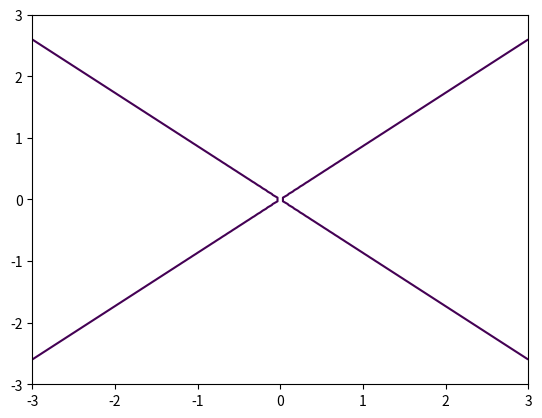

Generate this figure with matplotlib:
import matplotlib.pyplot as plt
import numpy as np

fig = plt.figure()
x = np.linspace(-3, 3, 100)
y = np.linspace(-3, 3, 100)
X, Y = np.meshgrid(x, y)
F = (X**2 + Y**2) - (7 * (X**2 - Y**2)) 
plt.contour(X, Y, F, [0])

plt.show()